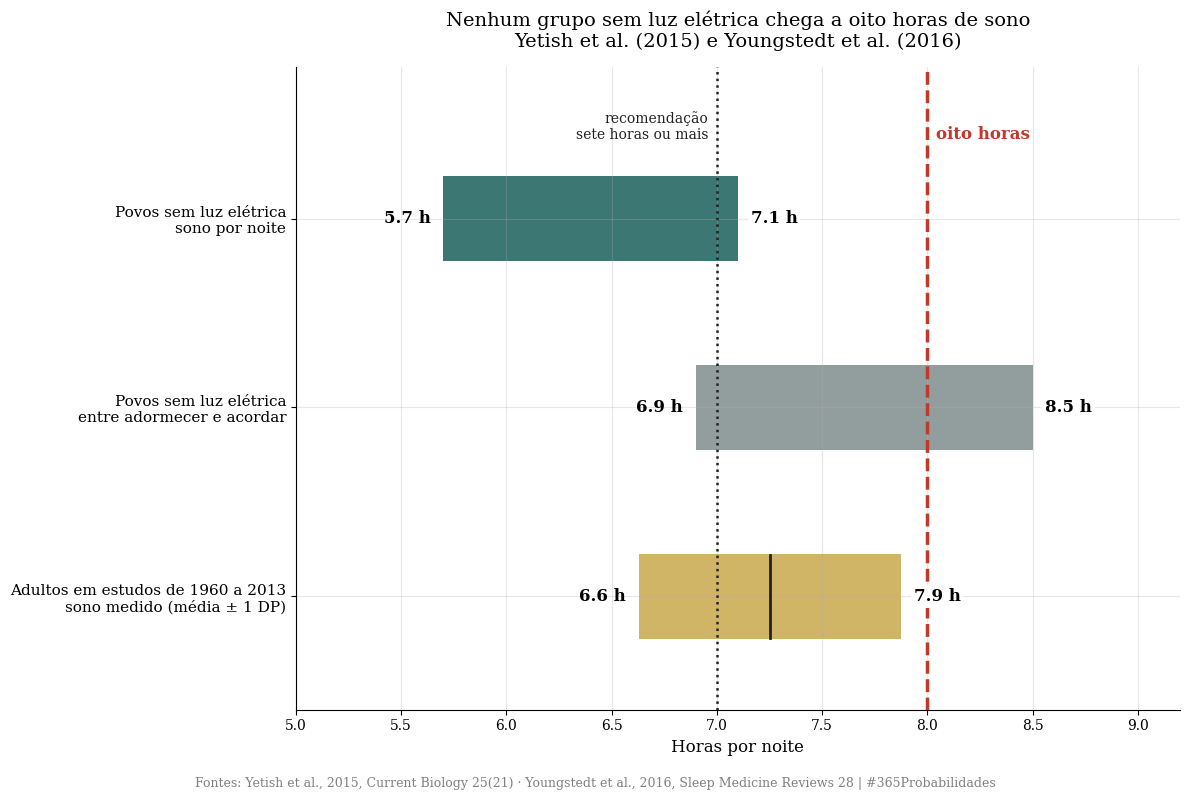
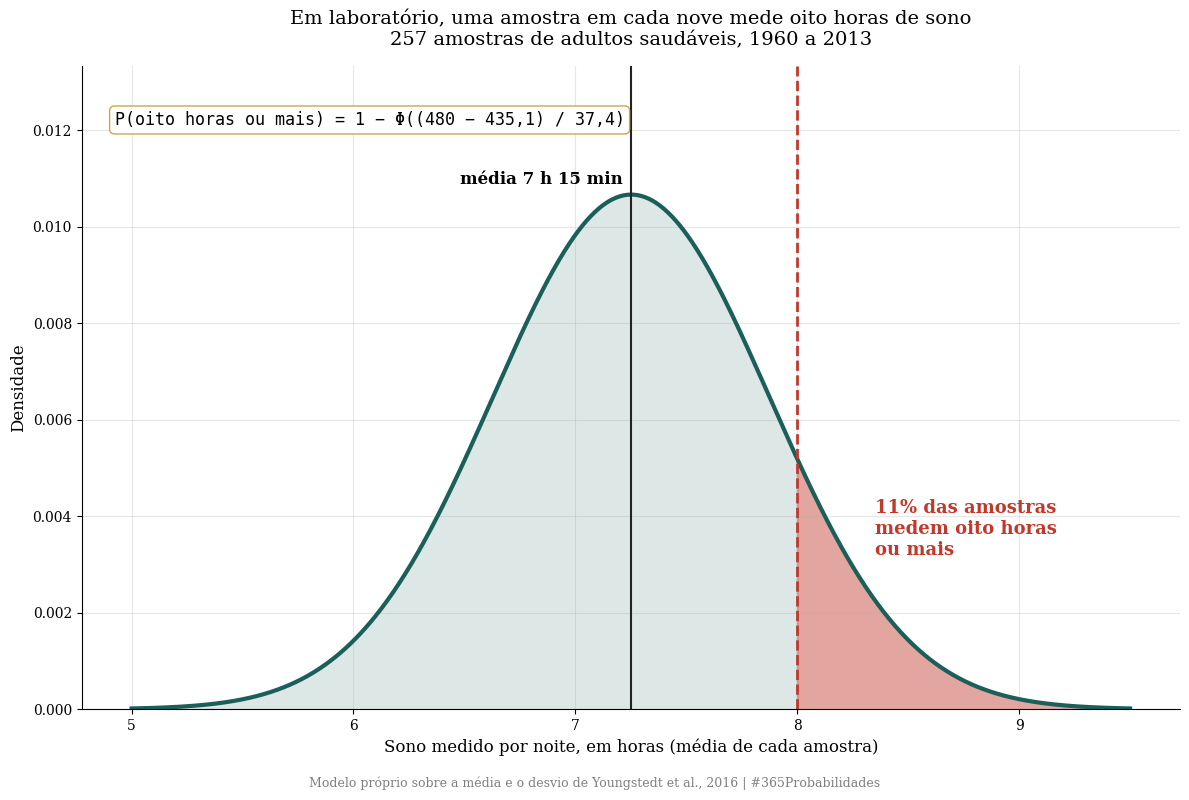
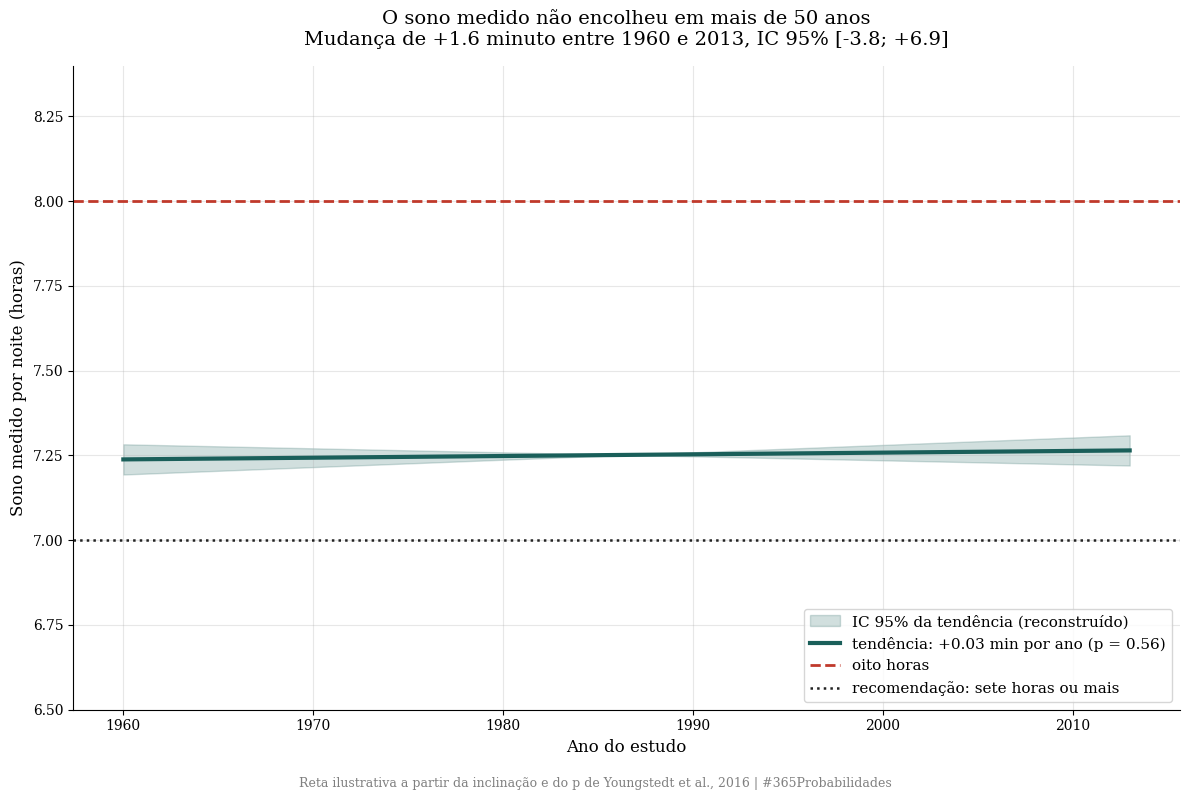

These charts were generated, in order, by the following Python code:
import numpy as np
import matplotlib.pyplot as plt
from scipy import stats

plt.rcParams['font.family'] = 'serif'
plt.rcParams['axes.spines.top'] = False
plt.rcParams['axes.spines.right'] = False
plt.rcParams['axes.grid'] = True
plt.rcParams['grid.alpha'] = 0.3
plt.rcParams['figure.facecolor'] = 'white'
plt.rcParams['axes.facecolor'] = 'white'

SEMENTE = 42
N_SIM = 200_000
rng = np.random.default_rng(SEMENTE)

VERMELHO = '#c0392b'
DOURADO = '#c8a84b'
VERDE = '#1a5f5a'
CINZA = '#7f8c8d'

print("✅ Bibliotecas carregadas")

# --- DADOS DA LITERATURA ---

# Yetish et al. (2015), Current Biology 25(21), 2862-2868
# Três povos sem luz elétrica (hadza, san, tsimane), sensor de movimento no pulso
n_tsimane = 45
n_san = 27
n_total_divulgado = 94            # total citado no material de divulgação do estudo
dias_divulgados = 1165
sono_min_h, sono_max_h = 5.7, 7.1          # horas de sono por noite, faixa entre grupos e estações
periodo_min_h, periodo_max_h = 6.9, 8.5    # horas entre adormecer e acordar
eficiencia_min, eficiencia_max = 0.81, 0.86
inverno_tsimane_min = 56          # minutos a mais no inverno
inverno_san_min = 53
horas_apos_por_do_sol = 3.3

# Youngstedt et al. (2016), Sleep Medicine Reviews 28, 65-81
# Sono medido por aparelho em adultos saudáveis, estudos de 1960 a 2013
n_estudos = 168
n_pontos = 257
n_pessoas = 6052
media_habitual, dp_habitual = 435.1, 37.4   # minutos, horários habituais (média e DP entre amostras)
media_fixo, dp_fixo = 443.3, 31.7           # minutos, horários fixos de laboratório
inclinacao = 0.03                           # minutos por ano
p_inclinacao = 0.56
ano_inicial, ano_final = 1960, 2013

# Watson et al. (2015), consenso AASM e SRS: recomendação para adultos
recomendacao_h = 7.0
n_especialistas = 15
n_artigos_revisados = 5314

OITO_HORAS = 480
aplica_fator_080 = False

print("=" * 70)
print("  DADOS DA LITERATURA - AS OITO HORAS DE SONO")
print("=" * 70)
print("\n  Yetish et al. (2015), Current Biology. Três povos sem luz elétrica:")
print(f"  → Sono por noite: {sono_min_h:.1f} a {sono_max_h:.1f} horas")
print(f"  → Entre adormecer e acordar: {periodo_min_h:.1f} a {periodo_max_h:.1f} horas")
print(f"  → Eficiência do sono: {eficiencia_min*100:.0f}% a {eficiencia_max*100:.0f}%")
print(f"  → A mais no inverno: {inverno_tsimane_min} min (tsimane) e {inverno_san_min} min (san)")
print(f"  → Adormecem {horas_apos_por_do_sol:.1f} horas depois do pôr do sol")
print("\n  Youngstedt et al. (2016), Sleep Medicine Reviews. Sono medido, 1960 a 2013:")
print(f"  → {n_estudos} estudos, {n_pontos} amostras, " + f"{n_pessoas:,}".replace(',', '.') + " adultos")
print(f"  → Horários habituais: {media_habitual:.1f} min (DP {dp_habitual:.1f})  ·  horários fixos: {media_fixo:.1f} min (DP {dp_fixo:.1f})")
print(f"  → Tendência: {inclinacao:.2f} min por ano (p = {p_inclinacao:.2f})")
print("\n  Watson et al. (2015), consenso de 15 especialistas:")
print(f"  → Recomendação para adultos: {recomendacao_h:.0f} horas ou mais por noite")
print(f"\n  Fator ×0,80 aplicado: {'sim' if aplica_fator_080 else 'não'}")
print("=" * 70)

# --- O MODELO ---
# Quatro contas próprias sobre os números publicados. Semente 42, 200 mil sorteios.

def hm(minutos):
    h = int(minutos // 60)
    m = int(round(minutos - 60 * h))
    return f"{h} h {m:02d} min"

# ---------- Camada 1: a distância até as oito horas ----------
falta_min = OITO_HORAS - sono_max_h * 60     # o grupo que mais dorme
falta_max = OITO_HORAS - sono_min_h * 60     # o grupo que menos dorme
meio_faixa = (sono_min_h + sono_max_h) / 2 * 60

# ---------- Camada 2: as amostras modernas ----------
# Distribuição das médias das amostras (não de pessoas), suposta normal
p_oito_habitual = 1 - stats.norm.cdf(OITO_HORAS, media_habitual, dp_habitual)
p_sete_habitual = 1 - stats.norm.cdf(recomendacao_h * 60, media_habitual, dp_habitual)
p_oito_fixo = 1 - stats.norm.cdf(OITO_HORAS, media_fixo, dp_fixo)
amostras_sim = rng.normal(media_habitual, dp_habitual, N_SIM)
p_oito_sim = (amostras_sim >= OITO_HORAS).mean()
p_faixa_sem_luz = ((amostras_sim >= sono_min_h * 60) & (amostras_sim <= sono_max_h * 60)).mean()

# ---------- Camada 3: a tendência em mais de 50 anos ----------
# Erro padrão reconstruído da inclinação e do valor de p publicados (aproximação normal)
z_p = stats.norm.ppf(1 - p_inclinacao / 2)
ep_inclinacao = inclinacao / z_p
anos = ano_final - ano_inicial
mudanca = inclinacao * anos
ic_mudanca = ((inclinacao - 1.96 * ep_inclinacao) * anos, (inclinacao + 1.96 * ep_inclinacao) * anos)
incl_sim = rng.normal(inclinacao, ep_inclinacao, N_SIM) * anos
p_queda_15 = (incl_sim <= -15).mean()
p_queda_30 = (incl_sim <= -30).mean()

# ---------- Camada 4: oito horas na cama não são oito horas de sono ----------
sono_em_8h = (OITO_HORAS * eficiencia_min, OITO_HORAS * eficiencia_max)
cama_para_8h = (OITO_HORAS / eficiencia_max, OITO_HORAS / eficiencia_min)

print("=" * 70)
print("  MODELO - RESULTADO")
print("=" * 70)
print("\n  CAMADA 1 · A distância até as oito horas (povos sem luz elétrica)")
print(f"  → O grupo que mais dorme fica a {hm(falta_min)} das oito horas")
print(f"  → O grupo que menos dorme fica a {hm(falta_max)}")
print(f"  → Meio da faixa: {hm(meio_faixa)}")
print(f"  → Grupos e estações que chegam a oito horas de sono: nenhum")
print("\n  CAMADA 2 · As amostras modernas (sono medido, horários habituais)")
print(f"  → Média: {hm(media_habitual)}")
print(f"  → P(uma amostra medir oito horas ou mais): {p_oito_habitual*100:.1f}%  (simulação {p_oito_sim*100:.1f}%)")
print(f"  → P(uma amostra medir sete horas ou mais): {p_sete_habitual*100:.1f}%")
print(f"  → P(uma amostra cair na faixa dos povos sem luz elétrica): {p_faixa_sem_luz*100:.1f}%")
print(f"  → Com horário fixo de laboratório, P(oito horas ou mais): {p_oito_fixo*100:.1f}%")
print(f"\n  CAMADA 3 · A tendência de {ano_inicial} a {ano_final}")
print(f"  → Erro padrão reconstruído: {ep_inclinacao:.3f} min por ano")
print(f"  → Mudança em {anos} anos: {mudanca:+.1f} min, IC 95% [{ic_mudanca[0]:+.1f}; {ic_mudanca[1]:+.1f}]")
print(f"  → P(queda de 15 minutos ou mais): {p_queda_15*100:.2f}%")
print(f"  → P(queda de 30 minutos ou mais): {p_queda_30*100:.2f}%")
print("\n  CAMADA 4 · Tempo deitado e tempo dormindo")
print(f"  → Oito horas entre adormecer e acordar rendem de {hm(sono_em_8h[0])} a {hm(sono_em_8h[1])} de sono")
print(f"  → Para dormir oito horas seriam precisas de {hm(cama_para_8h[0])} a {hm(cama_para_8h[1])}")
print("=" * 70)

# --- VISUALIZAÇÃO - GRÁFICOS SEPARADOS ---

# ── GRÁFICO 1 · A régua das oito horas ──
fig1, ax1 = plt.subplots(figsize=(12, 8))
linhas = [
    ('Povos sem luz elétrica\nsono por noite', sono_min_h, sono_max_h, VERDE),
    ('Povos sem luz elétrica\nentre adormecer e acordar', periodo_min_h, periodo_max_h, CINZA),
    ('Adultos em estudos de 1960 a 2013\nsono medido (média ± 1 DP)', (media_habitual - dp_habitual) / 60, (media_habitual + dp_habitual) / 60, DOURADO),
]
for i, (rot, a, b, c) in enumerate(linhas[::-1]):
    ax1.barh(i, b - a, left=a, color=c, alpha=0.85, height=0.45)
    ax1.text(a - 0.06, i, f'{a:.1f} h', va='center', ha='right', fontsize=12, fontweight='bold')
    ax1.text(b + 0.06, i, f'{b:.1f} h', va='center', ha='left', fontsize=12, fontweight='bold',
             bbox=dict(facecolor='white', edgecolor='none', pad=2), zorder=5)
ax1.plot([media_habitual / 60] * 2, [-0.22, 0.22], color='#222', lw=2)
ax1.axvline(8, color=VERMELHO, ls='--', lw=2.5)
ax1.text(8.04, 2.42, 'oito horas', color=VERMELHO, fontsize=12, fontweight='bold')
ax1.axvline(recomendacao_h, color='#222', ls=':', lw=1.8)
ax1.text(recomendacao_h - 0.04, 2.42, 'recomendação\nsete horas ou mais', color='#222', fontsize=10, ha='right')
ax1.set_yticks(range(3))
ax1.set_yticklabels([l[0] for l in linhas[::-1]], fontsize=11)
ax1.set_xlim(5, 9.2)
ax1.set_ylim(-0.6, 2.8)
ax1.set_xlabel('Horas por noite', fontsize=12)
ax1.set_title('Nenhum grupo sem luz elétrica chega a oito horas de sono\n'
              'Yetish et al. (2015) e Youngstedt et al. (2016)', fontsize=14, pad=15)
plt.figtext(0.5, 0.01, 'Fontes: Yetish et al., 2015, Current Biology 25(21) · Youngstedt et al., 2016, Sleep Medicine Reviews 28 | #365Probabilidades',
            ha='center', fontsize=9, color='gray')
plt.tight_layout(rect=[0, 0.03, 1, 1])
plt.savefig('dia-159-grafico-01-regua.png', dpi=150, bbox_inches='tight')
plt.close()
print("✅ Gráfico 1 salvo!")

# ── GRÁFICO 2 · As amostras modernas ──
fig2, ax2 = plt.subplots(figsize=(12, 8))
x = np.linspace(300, 570, 1000)
y = stats.norm.pdf(x, media_habitual, dp_habitual)
ax2.plot(x / 60, y, color=VERDE, lw=3)
ax2.fill_between(x / 60, y, where=(x >= OITO_HORAS), color=VERMELHO, alpha=0.45)
ax2.fill_between(x / 60, y, where=(x < OITO_HORAS), color=VERDE, alpha=0.15)
ax2.axvline(8, color=VERMELHO, ls='--', lw=2)
ax2.axvline(media_habitual / 60, color='#222', lw=1.5)
ax2.text(media_habitual / 60 - 0.04, y.max() * 1.02, f'média {hm(media_habitual)}', ha='right', fontsize=12, fontweight='bold')
ax2.text(8.35, y.max() * 0.30, f'{p_oito_habitual*100:.0f}% das amostras\nmedem oito horas\nou mais', color=VERMELHO, fontsize=13, fontweight='bold')
ax2.text(0.03, 0.93, 'P(oito horas ou mais) = 1 − Φ((480 − 435,1) / 37,4)', transform=ax2.transAxes,
         fontsize=12, family='monospace', va='top', bbox=dict(boxstyle='round', facecolor='white', edgecolor=DOURADO))
ax2.set_ylim(0, y.max() * 1.25)
ax2.set_xlabel('Sono medido por noite, em horas (média de cada amostra)', fontsize=12)
ax2.set_ylabel('Densidade', fontsize=12)
ax2.set_title('Em laboratório, uma amostra em cada nove mede oito horas de sono\n'
              '257 amostras de adultos saudáveis, 1960 a 2013', fontsize=14, pad=15)
plt.figtext(0.5, 0.01, 'Modelo próprio sobre a média e o desvio de Youngstedt et al., 2016 | #365Probabilidades',
            ha='center', fontsize=9, color='gray')
plt.tight_layout(rect=[0, 0.03, 1, 1])
plt.savefig('dia-159-grafico-02-amostras.png', dpi=150, bbox_inches='tight')
plt.close()
print("✅ Gráfico 2 salvo!")

# ── GRÁFICO 3 · A tendência ──
fig3, ax3 = plt.subplots(figsize=(12, 8))
t = np.arange(ano_inicial, ano_final + 1)
centro = media_habitual + inclinacao * (t - t.mean())
lo = media_habitual + (inclinacao - 1.96 * ep_inclinacao) * (t - t.mean())
hi = media_habitual + (inclinacao + 1.96 * ep_inclinacao) * (t - t.mean())
ax3.fill_between(t, lo / 60, hi / 60, color=VERDE, alpha=0.2, label='IC 95% da tendência (reconstruído)')
ax3.plot(t, centro / 60, color=VERDE, lw=3, label=f'tendência: {inclinacao:+.2f} min por ano (p = {p_inclinacao:.2f})')
ax3.axhline(8, color=VERMELHO, ls='--', lw=2, label='oito horas')
ax3.axhline(recomendacao_h, color='#222', ls=':', lw=1.8, label='recomendação: sete horas ou mais')
ax3.set_ylim(6.5, 8.4)
ax3.set_xlabel('Ano do estudo', fontsize=12)
ax3.set_ylabel('Sono medido por noite (horas)', fontsize=12)
ax3.set_title('O sono medido não encolheu em mais de 50 anos\n'
              f'Mudança de {mudanca:+.1f} minuto entre {ano_inicial} e {ano_final}, IC 95% [{ic_mudanca[0]:+.1f}; {ic_mudanca[1]:+.1f}]',
              fontsize=14, pad=15)
ax3.legend(loc='lower right', fontsize=11)
plt.figtext(0.5, 0.01, 'Reta ilustrativa a partir da inclinação e do p de Youngstedt et al., 2016 | #365Probabilidades',
            ha='center', fontsize=9, color='gray')
plt.tight_layout(rect=[0, 0.03, 1, 1])
plt.savefig('dia-159-grafico-03-tendencia.png', dpi=150, bbox_inches='tight')
plt.close()
print("✅ Gráfico 3 salvo!")
